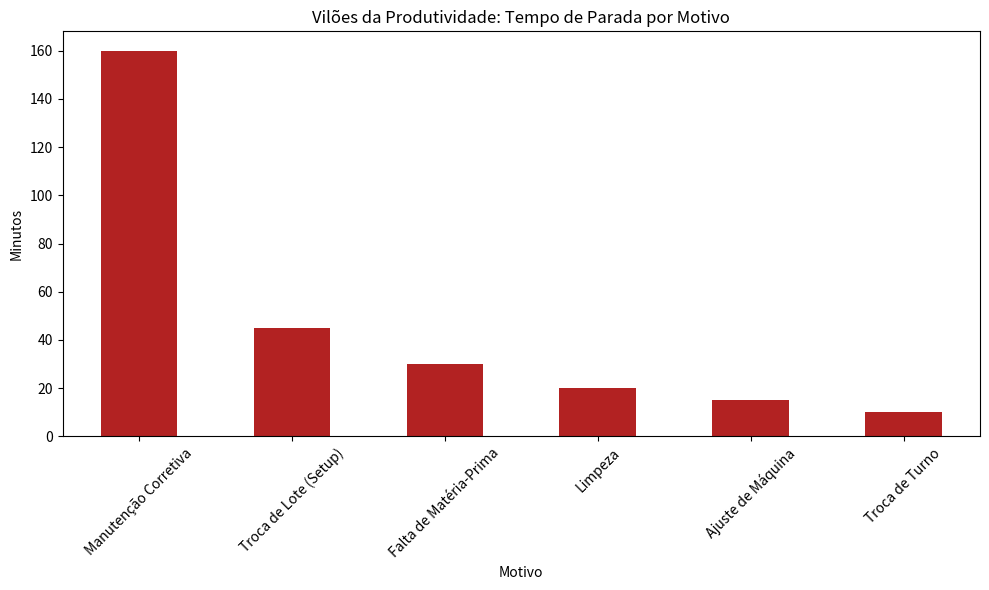

Here is the Python script that generated this plot:
import pandas as pd
import matplotlib.pyplot as plt

# 1. Registro de paradas da linha (Simulando um turno na Yakult ou Valgroup)
# O operador ou o sensor registra o motivo e quanto tempo ficou parado
dados_paradas = {
    'Motivo': ['Manutenção Corretiva', 'Troca de Lote (Setup)', 'Falta de Matéria-Prima', 
               'Ajuste de Máquina', 'Troca de Turno', 'Limpeza', 'Manutenção Corretiva'],
    'Minutos_Parados': [120, 45, 30, 15, 10, 20, 40]
}

df_paradas = pd.DataFrame(dados_paradas)

# 2. Análise de Pareto (Quais motivos somam 80% dos problemas?)
# Vamos agrupar os motivos e somar o tempo
resumo_paradas = df_paradas.groupby('Motivo')['Minutos_Parados'].sum().sort_values(ascending=False)

# 3. Cálculo do Custo de Ociosidade
# Imagine que cada minuto parado custa R$ 50,00 para a fábrica
custo_por_minuto = 50.0
custo_total_parada = resumo_paradas.sum() * custo_por_minuto

print("--- RELATÓRIO DE IMPACTO FINANCEIRO - LORENA/SP ---")
print(resumo_paradas)
print(f"\n💰 Custo Total Estimado de Paradas no Turno: R$ {custo_total_parada:,.2f}")
print("-" * 50)

# 4. Gráfico de Impacto para Reunião de Gerência
plt.figure(figsize=(10, 6))
resumo_paradas.plot(kind='bar', color='firebrick')
plt.title('Vilões da Produtividade: Tempo de Parada por Motivo')
plt.ylabel('Minutos')
plt.xticks(rotation=45)
plt.tight_layout()
plt.savefig('impacto_paradas.png')
print("✅ Gráfico 'impacto_paradas.png' gerado. Pronto para a apresentação!")
plt.show()